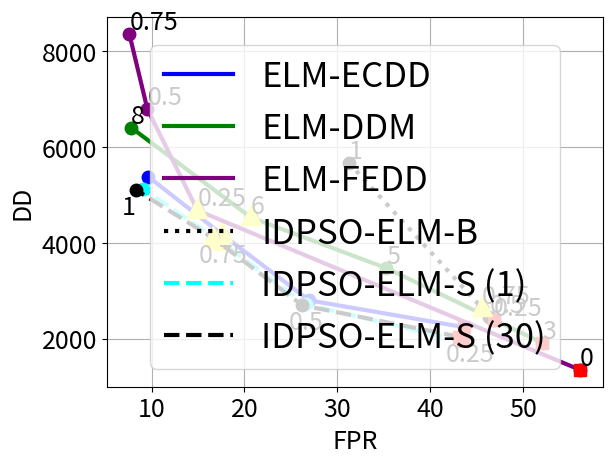
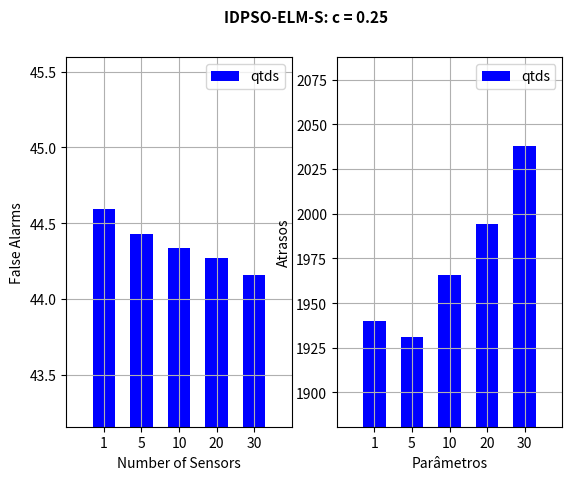
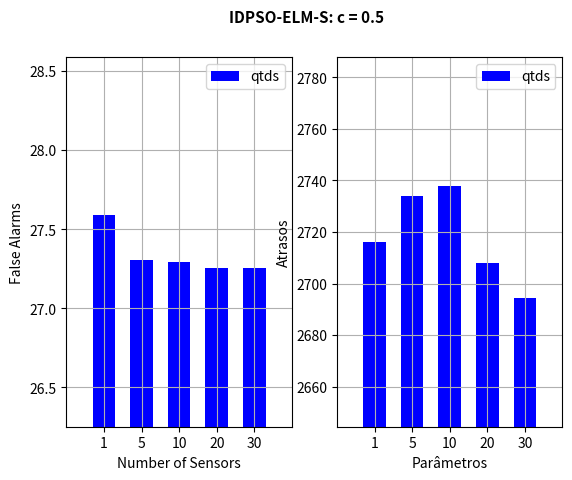
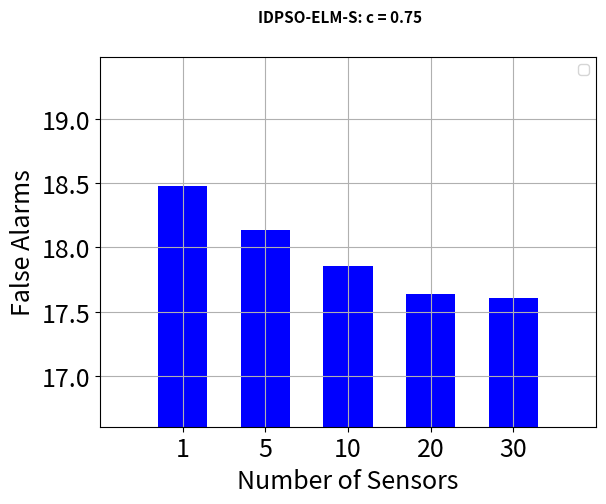
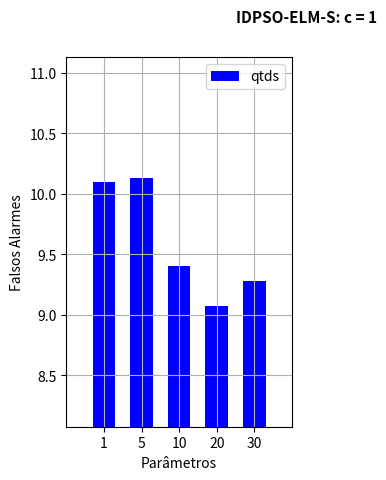

These charts were generated, in order, by the following Python code:
# -*- coding: utf-8 -*-
'''
Created on 24 de abr de 2017

@author: gusta
'''

import matplotlib.pyplot as plt

class ROC_curve():
    def __init__(self):
        pass
    
    def PlotarCurva(self, x, y, labels, tecnica):
        
        plt.plot(x, y, 'bo', label = "Parametros")
        plt.plot(x, y)
        
        plt.legend()
        
        plt.xlabel('Atrasos')
        plt.ylabel('Falsos Alarmes')
        
        for i in range(len(labels)):
            plt.text(x[i], y[i], labels[i])
            
        plt.title('%s ' % (tecnica))
        plt.grid(True)
        
        plt.show()

def main():
    '''
    tecnica1 = 'S'
    param1 = ['1', '5', '10', '20', '30']
    mae1 = [0.0424, 0.0416, 0.0424, 0.0421, 0.0425]
    fa1 = [10.10, 10.13, 9.40, 9.075, 9.28]
    
    tecnica2 = 'CPT'
    param2 = ['1', '5', '10', '25', '50']
    mae2 = [0.0375, 0.0416, 0.0422, 0.0484, 0.0583]
    fa2 = [53.90, 36.55, 20.45, 8.35, 3.50]
    
    
    
    
    ############################################GRAFICO 1 ######################################################
    figura = plt.figure()
    
    N = len(fa1)
    x = range(N)
    width = 0.6
    
    lim_mae = 0.02
    lim_mae_min = 0.01
    lim_fa = 5
    
    
    grafico1 = figura.add_subplot(2, 2, 1)
    grafico1.grid(True)
    grafico1.bar(x, fa1, width, align='center', color = 'Blue', label = tecnica1)
    grafico1.legend()
    plt.ylabel('Falsos Alarmes')
    plt.xlabel('Parâmetros')
    grafico1.axis([-1, 5, min(fa1)-lim_fa, max(fa1)+lim_fa])
    grafico1.set_xticks(x)
    grafico1.set_xticklabels(param1)
    
    
    grafico2 = figura.add_subplot(2, 2, 2)
    grafico2.grid(True)
    grafico2.bar(x, mae1, width, align='center', color = 'Blue', label = tecnica1)
    grafico2.legend()
    plt.ylabel('MAE')
    plt.xlabel('Parâmetros')
    grafico2.axis([-1, 5, min(mae1)-lim_mae_min, max(mae1)+lim_mae])
    grafico2.set_xticks(x)
    grafico2.set_xticklabels(param1)
    
    
    grafico3 = figura.add_subplot(2, 2, 3)
    grafico3.grid(True)
    grafico3.bar(x, fa2, width, align='center', color = 'Red', label = tecnica2)
    grafico3.legend()
    plt.ylabel('Falsos Alarmes')
    plt.xlabel('Parâmetros')
    grafico3.axis([-1, 5, 0, max(fa2)+lim_fa])
    grafico3.set_xticks(x)
    grafico3.set_xticklabels(param2)
    
    
    grafico4 = figura.add_subplot(2, 2, 4)
    grafico4.grid(True)
    grafico4.bar(x, mae2, width, align='center', color = 'Red', label = tecnica2)
    grafico4.legend()
    plt.ylabel('MAE')
    plt.xlabel('Parâmetros')
    grafico4.axis([-1, 5, 0, max(mae2)+lim_mae])
    grafico4.set_xticks(x)
    grafico4.set_xticklabels(param2)
    
    
    
    plt.show()
    ############################################################################################################
    
    
    ############################################GRAFICO 2 ######################################################
    figura = plt.figure()
    
    grafico1 = figura.add_subplot(1, 2, 1)
    grafico1.plot(fa1, mae1, 'bo', color = 'Blue')
    grafico1.plot(fa1, mae1, label = tecnica1)
    grafico1.legend()
    plt.xlabel('Falsos Alarmes')
    plt.ylabel('MAE')
    for i in range(len(param1)):
        grafico1.text(fa1[i], mae1[i], param1[i])
    grafico1.grid(True)
    
    grafico2 = figura.add_subplot(1, 2, 2)
    grafico2.plot(fa2, mae2, 'bo', color = 'Red')
    grafico2.plot(fa2, mae2, color = 'Red', label = tecnica2)
    grafico2.legend()
    plt.xlabel('Falsos Alarmes')
    plt.ylabel('MAE')
    for i in range(len(param1)):
        grafico2.text(fa2[i], mae2[i], param2[i])
    grafico2.grid(True)
    
    plt.show()
    ############################################################################################################
    '''
    
    cores = ['blue', 'green', 'red', 'cyan', 'purple', 'yellow', 'black']
    pontos = ['bo', 'bs', 'g^']
    line = ['-', '--', '-.', ':', 'steps']
    best = 'red'
    tradeoff = 'yellow'
    tamanho_linha = 3
    tamanho_pontos = 9
    tamanho_fonte = 18
    af_dd = 100
    af_fa = 0
    
    ###############################################-ELM-ECDD-#############################################################
    tecnica = 'ELM-ECDD'
    #param_ecdd = ['0.5', '0.75', '1', '1.5', '2']
    #atrasos_ecdd = [2798.418333,    4169.381667,   5375.136667,    7004.57,    8465.543333]
    #fa_ecdd = [26.98166667,    17.61333333,    9.651666667,    3.631666667,    1.918333333]
    param_ecdd = ['0.25', '0.5', '0.75', '1']
    atrasos_ecdd = [2237.661667,    2798.418333,    4169.381667,   5375.136667]
    fa_ecdd = [43.69833333,   26.98166667,    17.61333333,    9.651666667]
    mae_ecdd = [0.055793487,    0.056384367,    0.057980822,    0.068061947,    0.067606176]
    val_min = min(mae_ecdd)
    i = mae_ecdd.index(val_min)
    
    #cr.PlotarCurva(atrasos_ecdd, fa_ecdd, param_ecdd, tecnica)
    plt.plot(fa_ecdd, atrasos_ecdd, pontos[0], color = cores[0], markersize=tamanho_pontos)
    plt.plot(fa_ecdd, atrasos_ecdd, line[0], color = cores[0],label = tecnica, linewidth=tamanho_linha)
    plt.plot(fa_ecdd[i], atrasos_ecdd[i], pontos[1], color = best, markersize=tamanho_pontos)
    plt.plot(fa_ecdd[2], atrasos_ecdd[2]+50, pontos[2], color = tradeoff, markersize=tamanho_pontos+5)
    #plt.plot(fa_ecdd, atrasos_ecdd, 'bo', color = 'Blue')
    #plt.plot(fa_ecdd, atrasos_ecdd, label = tecnica)
    #for i in range(len(param_ecdd)):
    #    plt.text(fa_ecdd[i] + af_fa, atrasos_ecdd[i] + af_dd, param_ecdd[i], fontsize=tamanho_fonte)
    #plt.grid(True)
    #plt.show()
    
    
    ############################################################################################################
    ###############################################-ELM-DDM-ELM_pcg_ELM_DDM######################################################
    tecnica = 'ELM-DDM'   #param_ddm = ['3', '5', '6', '8', '10']
    #atrasos_ddm = [1911.4,    3469.6,    4526.4,    6400.7,    7754.9]
    #fa_ddm = [52.1,    35.3,    20.7,    7.8,    4.4]
    param_ddm = ['3', '5', '6', '8']
    atrasos_ddm = [1911.4,    3469.6,    4526.4,    6400.7]
    fa_ddm = [52.1,    35.3,    20.7,    7.8]
    mae_ddm = [0.0468,    0.0483,    0.0504,    0.0780]
    val_min = min(mae_ddm)
    i = mae_ddm.index(val_min)
    
    #cr.PlotarCurva(atrasos_ddm, fa_ddm, param_ddm, tecnica)
    plt.plot(fa_ddm, atrasos_ddm, pontos[0], color = cores[1], markersize=tamanho_pontos)
    plt.plot(fa_ddm, atrasos_ddm, line[0], color = cores[1], label = tecnica, linewidth=tamanho_linha)
    plt.plot(fa_ddm[i], atrasos_ddm[i], pontos[1], color = best, markersize=tamanho_pontos)
    plt.plot(fa_ddm[2], atrasos_ddm[2]+50, pontos[2], color = tradeoff, markersize=tamanho_pontos+5)
    #plt.plot(fa_ddm, atrasos_ddm, 'bo', color = 'Green')
    #plt.plot(fa_ddm, atrasos_ddm, label = tecnica)
    #plt.xlabel('Falsos Alarmes')
    #plt.ylabel('Atrasos')
    for i in range(len(param_ddm)):
        plt.text(fa_ddm[i] + af_fa, atrasos_ddm[i] + af_dd, param_ddm[i], fontsize=tamanho_fonte)
    #plt.grid(True)
    #plt.show()
    ############################################################################################################
    
    ###############################################-ELM-FEDD-#############################################################
    tecnica = 'ELM-FEDD'
    #param_fedd = ['0', '0.25', '0.5', '0.75', '1']
    #atrasos_fedd = [1347.108333,    4675.316667,    6790.475,    8354.65,    9809.425]
    #fa_fedd = [56.19166667,    14.94166667,    9.541666667,    7.6,    5.741666667]
    #mae_fedd = [0.058427404,    0.083492844,    0.088153567,    0.123736945,    0.104093741]
    param_fedd = ['0', '0.25', '0.5', '0.75']
    atrasos_fedd = [1347.108333,    4675.316667,    6790.475,    8354.65]
    fa_fedd = [56.19166667,    14.94166667,    9.541666667,    7.6]
    mae_fedd = [0.058427404,    0.083492844,    0.088153567,    0.123736945]
    val_min = min(mae_fedd)
    i = mae_fedd.index(val_min)
    
    #cr.PlotarCurva(atrasos_fedd, fa_fedd, param_fedd, tecnica)
    plt.plot(fa_fedd, atrasos_fedd, pontos[0], color = cores[4], markersize=tamanho_pontos)
    plt.plot(fa_fedd, atrasos_fedd, line[0], color = cores[4],label = tecnica, linewidth=tamanho_linha)
    plt.plot(fa_fedd[i], atrasos_fedd[i], pontos[1], color = best, markersize=tamanho_pontos)
    plt.plot(fa_fedd[1], atrasos_fedd[1]+50, pontos[2], color = tradeoff, markersize=tamanho_pontos+5)
    #plt.plot(fa_fedd, atrasos_fedd, 'bo', color = 'Blue')
    #plt.plot(fa_fedd, atrasos_fedd, label = tecnica)
    #plt.xlabel('Falsos Alarmes')
    #plt.ylabel('Atrasos')
    for i in range(len(param_fedd)):
        plt.text(fa_fedd[i] + af_fa, atrasos_fedd[i] + af_dd, param_fedd[i], fontsize=tamanho_fonte)
    #plt.grid(True)
    #plt.show()
    
    ###########################################-IDPSO-ELM-B DDM-ELM_pcg_ELM_DDM#########################################################
    '''
    tecnica = 'IDPSO-ELM-B (DDM)ELM_pcg_ELM_DDMparam_c = ['3', '5', '8', '10']
    
    ################################-w = 3-#################################
    atrasos_c = [1489.692083,    1468.081667,    1469.633333,   1487.083333]
    fa_c = [54.335,    54.36833333,    54.40333333,    54.24166667]
    #cr.PlotarCurva(fa_c, atrasos_c, param_c, tecnica)
    plt.plot(fa_c, atrasos_c, pontos[2], color = cores[2])
    plt.plot(fa_c, atrasos_c, line[2], color = cores[2], label = tecnica + ": limite = 1")
    
    plt.legend()
    for i in range(len(param_c)):
        plt.text(fa_c[i], atrasos_c[i], param_c[i])
    #plt.grid(True)
    #plt.show()
    #######################################################################
    '''
         
    '''
    ###########################################-IDPSO-ELM-B DDM-ELM_pcg_ELM_DDM#########################################################
    tecnica = 'IDPSO-ELM-B (DDM)ELM_pcg_ELM_DDMparam_c = ['1', '5', '10', '25', '50']
    
    ################################-w = 3-#################################
    atrasos_c = [1489.692083,    3769.291667,    7191.123333,   10976.18,    12967.58333]
    fa_c = [54.335,    37.1,    22.12,    8.403333333,    3.481666667]
    #cr.PlotarCurva(fa_c, atrasos_c, param_c, tecnica)
    plt.plot(fa_c, atrasos_c, pontos[2], color = cores[2])
    plt.plot(fa_c, atrasos_c, line[2], color = cores[2], label = tecnica + ": w = 3")
    plt.legend()
    for i in range(len(param_c)):
        plt.text(fa_c[i], atrasos_c[i], param_c[i])
    #plt.grid(True)
    #plt.show()
    #######################################################################
    
    ##############################-w = 5-####################################
    atrasos_c = [1468.081667,    3757.788333,    7419.523333,    10745.21917,    13056.07167]
    fa_c = [54.36833333,    37.04,    21.66833333,    8.613333333,    3.48]
    #cr.PlotarCurva(fa_c, atrasos_c, param_c, tecnica)
    plt.plot(fa_c, atrasos_c, pontos[2], color = cores[3])
    plt.plot(fa_c, atrasos_c, line[2], color = cores[3], label = tecnica + ": w = 5")
    plt.legend()
    for i in range(len(param_c)):
        plt.text(fa_c[i], atrasos_c[i], param_c[i])
    #plt.grid(True)
    #plt.show()
    #######################################################################
    
    ##############################-w = 8-###################################
    atrasos_c = [1469.633333,    3938.168333,    7438.128333,    10788.21333,    13028.00167]
    fa_c = [54.40333333,    36.635,    21.505,    8.451666667,    3.468333333]
    #cr.PlotarCurva(fa_c, atrasos_c, param_c, tecnica)
    plt.plot(fa_c, atrasos_c, pontos[2], color = cores[4])
    plt.plot(fa_c, atrasos_c, line[2], color = cores[4], label = tecnica + ": w = 8")
    plt.legend()
    for i in range(len(param_c)):
        plt.text(fa_c[i], atrasos_c[i], param_c[i])
    #plt.grid(True)
    #plt.show()
    #######################################################################

    ################################-w = 10-####################################
    atrasos_c = [1487.083333,    3825.583333,    7349.59,    10831.55,    13069.04167]
    fa_c = [54.24166667,    36.82666667,    21.63444444,    8.5,    3.431666667]
    #cr.PlotarCurva(fa_c, atrasos_c, param_c, tecnica)
    plt.plot(fa_c, atrasos_c, pontos[2], color = cores[5])
    plt.plot(fa_c, atrasos_c, line[2], color = cores[5], label = tecnica + ": w = 10")
    plt.legend()
    for i in range(len(param_c)):
        plt.text(fa_c[i], atrasos_c[i], param_c[i])
    #plt.grid(True)
    #plt.show()
    #######################################################################
    '''
    ############################################################################################################
    
    ###########################################-IDPSO-ELM-B ECDD-################################################################
    #tecnica = 'IDPSO-ELM-B (ECDD)'
    
    tecnica = 'IDPSO-ELM-B'
    param_c = ['0.25', '0.5', '0.75', '1']
    
    ################################-c = 0.25-#################################
    atrasos_c = [2389.11875,    2459.185,    2640.418333,    5671.061667]
    fa_c = [46.85916667,    46.40833333,    45.59666667,    31.24]
    mae_c = [0.039836941,   0.040017313,    0.04009332,  0.043023703]
    val_min = min(mae_c)
    i = mae_c.index(val_min)
    
    #cr.PlotarCurva(fa_c, atrasos_c, param_c, tecnica)
    plt.plot(fa_c, atrasos_c, pontos[0], color = cores[6], markersize=tamanho_pontos)
    #plt.plot(fa_c, atrasos_c, line[3], color = cores[6], label = tecnica + ": limite = 1")
    plt.plot(fa_c, atrasos_c, line[3], color = cores[6], label = tecnica, linewidth=tamanho_linha)
    plt.plot(fa_c[i], atrasos_c[i], pontos[1], color = best, markersize=tamanho_pontos)
    plt.plot(fa_c[2], atrasos_c[2]+50, pontos[2], color = tradeoff, markersize=tamanho_pontos+5)
    for i in range(len(param_c)):
        plt.text(fa_c[i] + af_fa, atrasos_c[i] + af_dd, param_c[i], fontsize=tamanho_fonte)
    #plt.grid(True)
    
    '''
    ###########################################-IDPSO-ELM-B ECDD-################################################################
    tecnica = 'IDPSO-ELM-B (ECDD)'
    param_c = ['1', '5', '10', '25', '50']
    
    ################################-c = 0.25-#################################
    atrasos_c = [2389.11875,    5798.526667,    8728.986667,    11483.235,    13604.10833]
    fa_c = [46.85916667,    30.49333333,    17.5,    7.491666667,    2.963333333]
    #cr.PlotarCurva(fa_c, atrasos_c, param_c, tecnica)
    plt.plot(fa_c, atrasos_c, pontos[0], color = cores[6])
    plt.plot(fa_c, atrasos_c, line[3], color = cores[6], label = tecnica + ": c = 0.25")
    plt.legend()
    for i in range(len(param_c)):
        plt.text(fa_c[i], atrasos_c[i], param_c[i])
    #plt.grid(True)
    #plt.show()
    #######################################################################
    
    ##############################-c = 0.5-####################################
    atrasos_c = [2459.185,    6415.573333,    9116.848333,    11990.5675,    13818.565]
    fa_c = [46.40833333,    28.38666667,    15.755,    6.8175,    2.808333333]
    #cr.PlotarCurva(fa_c, atrasos_c, param_c, tecnica)
    plt.plot(fa_c, atrasos_c, pontos[0], color = cores[0])
    plt.plot(fa_c, atrasos_c, line[3], color = cores[0], label = tecnica + ": c = 0.5")
    plt.legend()
    for i in range(len(param_c)):
        plt.text(fa_c[i], atrasos_c[i], param_c[i])
    #plt.grid(True)
    #plt.show()
    #######################################################################
    
    ################################-c = 0.75-####################################
    atrasos_c = [2640.418333,    6803.251667,    9459.205,    12339.03333,    14000.14]
    fa_c = [45.59666667,    26.38166667,    14.04916667,    6.496666667,    2.613333333]
    #cr.PlotarCurva(fa_c, atrasos_c, param_c, tecnica)
    plt.plot(fa_c, atrasos_c, pontos[0], color = cores[1])
    plt.plot(fa_c, atrasos_c, line[3], color = cores[1], label = tecnica + ": c = 0.75")
    plt.legend()
    for i in range(len(param_c)):
        plt.text(fa_c[i], atrasos_c[i], param_c[i])
    #plt.grid(True)
    #plt.show()
    
    ##############################-c = 1-###################################
    atrasos_c = [5671.061667,    13497.52833,    14430.69833,   15241.085,    15824.56167]
    fa_c = [31.24,    5.54,    3.511666667,    1.708333333,    0.756666667]
    #cr.PlotarCurva(fa_c, atrasos_c, param_c, tecnica)
    plt.plot(fa_c, atrasos_c, pontos[0], color = cores[2])
    plt.plot(fa_c, atrasos_c, line[3], color = cores[2], label = tecnica + ": c = 1")
    plt.legend()
    for i in range(len(param_c)):
        plt.text(fa_c[i], atrasos_c[i], param_c[i])
    #plt.grid(True)
    #plt.show()
    #######################################################################
    '''
    ############################################################################################################
    
    '''
    ##################################################-IDPSO-ELM-S-##########################################################
    tecnica = 'IDPSO-ELM-S (ECDD)'
    param_s = ['1', '5', '10', '20', '30']
    
    N = len(param_s)
    x = range(N)
    width = 0.6
    lim_fa = 1
    lim_atrasos = 50
    
    ################################-0.25-#################################
    atrasos_s = [1939.895,    1930.839167,    1965.871667,    1994.05,    2037.661667]
    fa_s = [44.595,    44.4275,    44.335,    44.26833333,    44.15833333]
    #cr.PlotarCurva(fa_s, atrasos_s, param_s, tecnica)
    plt.plot(fa_s, atrasos_s, 'bo', color = 'Blue')
    plt.plot(fa_s, atrasos_s, label = tecnica + ": c = 0.25")
    plt.legend()
    for i in range(len(param_s)):
        plt.text(fa_s[i], atrasos_s[i], param_s[i])
    #######################################################################
    
    ##############################-0.5-####################################
    atrasos_s = [2716.105,    2734.136667,    2737.878333,    2708.108333,    2694.44]
    fa_s = [27.58666667,    27.30666667,    27.29,    27.255,    27.25166667]
    #cr.PlotarCurva(fa_s, atrasos_s, param_s, tecnica)
    plt.plot(fa_s, atrasos_s, 'bo', color = 'Green')
    plt.plot(fa_s, atrasos_s, label = tecnica + ": c = 0.5")
    plt.legend()
    for i in range(len(param_s)):
        plt.text(fa_s[i], atrasos_s[i], param_s[i])
    #######################################################################
    
    ##############################-0.75-###################################
    atrasos_s = [4011.056667,    3905.813333,    4044.356667,    4050.228333,    4098.958333]
    fa_s = [18.48166667,   18.14,    17.85333333,    17.64166667,    17.605]
    #cr.PlotarCurva(fa_s, atrasos_s, param_s, tecnica)
    plt.plot(fa_s, atrasos_s, 'bo', color = 'Red')
    plt.plot(fa_s, atrasos_s, label = tecnica  + ": c = 0.75")
    plt.legend()
    for i in range(len(param_s)):
        plt.text(fa_s[i], atrasos_s[i], param_s[i])
    #######################################################################
    
    ################################-1-####################################
    atrasos_s = [5119.00,    5149.35,    5346.00,    5150.80,    5106.23]
    fa_s = [10.10, 10.13, 9.40, 9.075, 9.28]
    #cr.PlotarCurva(fa_s, atrasos_s, param_s, tecnica)
    plt.plot(fa_s, atrasos_s, 'bo', color = 'Cyan')
    plt.plot(fa_s, atrasos_s, label = tecnica + ": c = 1")
    plt.legend()
    for i in range(len(param_s)):
        plt.text(fa_s[i], atrasos_s[i], param_s[i])
    plt.grid(True)
    plt.show()
    '''
    #######################################################################
    
    
    ###########################visulização por qtds#######################
    
    #tecnica = 'IDPSO-ELM-S (ECDD)'
    
    tecnica = 'IDPSO-ELM-S'
    param_s = ['0.25', '0.5', '0.75', '1']
    
    N = len(param_s)
    x = range(N)
    width = 0.6
    lim_fa = 1
    lim_atrasos = 50
    
    ################################-1-#################################
    atrasos_s = [1939.895,    2716.105,   4011.056667,    5119.00]
    fa_s = [43.595,    26.58666667,    17.48166667,    9.10]
    mae_s = [0.041482178,    0.04362065,    0.044493041,    0.0424]
    val_min = min(mae_s)
    i = mae_s.index(val_min)
    
    #cr.PlotarCurva(fa_s, atrasos_s, param_s, tecnica)
    plt.plot(fa_s, atrasos_s, pontos[0], color = cores[3], markersize=tamanho_pontos)
    plt.plot(fa_s, atrasos_s, line[1], color = cores[3], label = tecnica + " (1)", linewidth=tamanho_linha)
    plt.plot(fa_s[i], atrasos_s[i], pontos[1], color = best, markersize=tamanho_pontos)
    plt.plot(fa_s[2], atrasos_s[2]+50, pontos[2], color = tradeoff, markersize=tamanho_pontos+5)
    #for i in range(len(param_s)):
    #    plt.text(fa_s[i] + af_fa, atrasos_s[i] + af_dd, param_s[i], fontsize=tamanho_fonte)
    #plt.grid(True)
    #plt.show()
    
    #######################################################################
    
    '''
    ##############################-5-####################################
    atrasos_s = [1930.839167,    2734.136667,    3905.813333,   5149.35]
    fa_s = [44.4275,    27.30666667,    18.14,    10.13]
    #cr.PlotarCurva(fa_s, atrasos_s, param_s, tecnica)
    plt.plot(fa_s, atrasos_s, pontos[1], color = cores[2])
    plt.plot(fa_s, atrasos_s, line[1], color = cores[2], label = tecnica + ": qtds = 5")
    plt.legend()
    for i in range(len(param_s)):
        plt.text(fa_s[i], atrasos_s[i], param_s[i])
    #plt.grid(True)
    #plt.show()
    #######################################################################
    
    ##############################-10-###################################
    atrasos_s = [1965.871667,    2737.878333,    4044.356667,    5346.00]
    fa_s = [44.335,    27.29,    17.85333333,    9.40]
    #cr.PlotarCurva(fa_s, atrasos_s, param_s, tecnica)
    plt.plot(fa_s, atrasos_s, pontos[1], color = cores[4])
    plt.plot(fa_s, atrasos_s, line[1], color = cores[4], label = tecnica  + ": qtds = 10")
    plt.legend()
    for i in range(len(param_s)):
        plt.text(fa_s[i], atrasos_s[i], param_s[i])
    #plt.grid(True)
    #plt.show()
    #######################################################################
    
    ################################-20-####################################
    atrasos_s = [1994.05,    2708.108333,    4050.228333,    5150.80]
    fa_s = [44.26833333,    27.255,    17.64166667,    9.075]
    #cr.PlotarCurva(fa_s, atrasos_s, param_s, tecnica)
    plt.plot(fa_s, atrasos_s, pontos[1], color = cores[5])
    plt.plot(fa_s, atrasos_s, line[1], color = cores[5], label = tecnica + ": qtds = 20")
    plt.legend()
    for i in range(len(param_s)):
        plt.text(fa_s[i], atrasos_s[i], param_s[i])
    #plt.grid(True)
    #plt.show()
    #######################################################################
    '''
    
    ################################-30-####################################
    atrasos_s = [2037.661667,    2694.44,    4098.958333,    5106.23]
    fa_s = [43.15833333,   26.25166667,    16.605,    8.28]
    mae_s = [0.041458538,  0.044224473,  0.045264889,   0.042510248]
    val_min = min(mae_s)
    i = mae_s.index(val_min)
    
    #cr.PlotarCurva(fa_s, atrasos_s, param_s, tecnica)
    plt.plot(fa_s, atrasos_s, pontos[0], color = cores[6], markersize=tamanho_pontos)
    plt.plot(fa_s, atrasos_s, line[1], color = cores[6], label = tecnica + " (30)", linewidth=tamanho_linha)
    plt.plot(fa_s[i], atrasos_s[i], pontos[1], color = best, markersize=tamanho_pontos)
    plt.plot(fa_s[2], atrasos_s[2]+50, pontos[2], color = tradeoff, markersize=tamanho_pontos+5)
    for i in range(len(param_s)):
        plt.text(fa_s[i] - 1.5, atrasos_s[i] - 5*af_dd, param_s[i], fontsize=tamanho_fonte)
    #######################################################################
    
    plt.tick_params(labelsize= 18)
    plt.xlabel('FPR', fontsize= 18)
    plt.ylabel('DD', fontsize=18)
    plt.legend(prop={'size':25})
    plt.grid(True)
    plt.show()


    ################################-0.25-#################################
    param_s = ['1', '5', '10', '20', '30']
    atrasos_s = [1939.895,    1930.839167,    1965.871667,    1994.05,    2037.661667]
    fa_s = [44.595,    44.4275,    44.335,    44.26833333,    44.15833333]
    
    N = len(atrasos_s)
    x = range(N)
    
    figura = plt.figure()
    figura.suptitle("IDPSO-ELM-S: c = 0.25", fontsize=11, fontweight='bold')
    grafico1 = figura.add_subplot(1, 2, 1)
    grafico1.grid(True)
    grafico1.bar(x, fa_s, width, align='center', color = 'Blue', label = 'qtds')
    grafico1.legend()
    plt.ylabel('False Alarms')
    plt.xlabel('Number of Sensors')
    grafico1.axis([-1, 5, min(fa_s)-lim_fa, max(fa_s)+lim_fa])
    grafico1.set_xticks(x)
    grafico1.set_xticklabels(param_s)
    plt.show(True)
    
    grafico2 = figura.add_subplot(1, 2, 2)
    grafico2.grid(True)
    grafico2.bar(x, atrasos_s, width, align='center', color = 'Blue',  label = 'qtds')
    grafico2.legend()
    plt.ylabel('Atrasos')
    plt.xlabel('Parâmetros')
    grafico2.axis([-1, 5, min(atrasos_s)-lim_atrasos, max(atrasos_s)+lim_atrasos])
    grafico2.set_xticks(x)
    grafico2.set_xticklabels(param_s)
    ############################################################################################################
    
    ################################-0.5-#################################
    atrasos_s = [2716.105,    2734.136667,    2737.878333,    2708.108333,    2694.44]
    fa_s = [27.58666667,    27.30666667,    27.29,    27.255,    27.25166667]
    
    figura = plt.figure()
    figura.suptitle("IDPSO-ELM-S: c = 0.5", fontsize=11, fontweight='bold')
    grafico1 = figura.add_subplot(1, 2, 1)
    grafico1.grid(True)
    grafico1.bar(x, fa_s, width, align='center', color = 'Blue', label = 'qtds')
    grafico1.legend()
    plt.ylabel('False Alarms')
    plt.xlabel('Number of Sensors')
    grafico1.axis([-1, 5, min(fa_s)-lim_fa, max(fa_s)+lim_fa])
    grafico1.set_xticks(x)
    grafico1.set_xticklabels(param_s)
    plt.show(True)
    
    grafico2 = figura.add_subplot(1, 2, 2)
    grafico2.grid(True)
    grafico2.bar(x, atrasos_s, width, align='center', color = 'Blue',  label = 'qtds')
    grafico2.legend()
    plt.ylabel('Atrasos')
    plt.xlabel('Parâmetros')
    grafico2.axis([-1, 5, min(atrasos_s)-lim_atrasos, max(atrasos_s)+lim_atrasos])
    grafico2.set_xticks(x)
    grafico2.set_xticklabels(param_s)
    plt.show(True)
    ############################################################################################################
    
    ################################-0.75-#################################
    atrasos_s = [4011.056667,    3905.813333,    4044.356667,    4050.228333,    4098.958333]
    fa_s = [18.48166667,   18.14,    17.85333333,    17.64166667,    17.605]
    
    figura = plt.figure()
    figura.suptitle("IDPSO-ELM-S: c = 0.75", fontsize=11, fontweight='bold')
    grafico1 = figura.add_subplot(1, 1, 1)
    grafico1.grid(True)
    grafico1.bar(x, fa_s, width, align='center', color = 'Blue')
    grafico1.legend()
    grafico1.axis([-1, 5, min(fa_s)-lim_fa, max(fa_s)+lim_fa])
    grafico1.set_xticks(x)
    grafico1.set_xticklabels(param_s)
    plt.tick_params(labelsize= 18)
    plt.ylabel('False Alarms', fontsize= 18)
    plt.xlabel('Number of Sensors', fontsize=18)
    plt.grid(True)
    plt.show()
    
    '''
    grafico2 = figura.add_subplot(1, 2, 2)
    grafico2.grid(True)
    grafico2.bar(x, atrasos_s, width, align='center', color = 'Blue',  label = 'qtds')
    grafico2.legend()
    plt.ylabel('Atrasos')
    plt.xlabel('Parâmetros')
    grafico2.axis([-1, 5, min(atrasos_s)-lim_atrasos, max(atrasos_s)+lim_atrasos])
    grafico2.set_xticks(x)
    grafico2.set_xticklabels(param_s)
    plt.show(True)
    '''
    ############################################################################################################
    
    ################################-1-#################################
    atrasos_s = [5119.00,    5149.35,    5346.00,    5150.80,    5106.23]
    fa_s = [10.10, 10.13, 9.40, 9.075, 9.28]
    
    figura = plt.figure()
    figura.suptitle("IDPSO-ELM-S: c = 1", fontsize=11, fontweight='bold')
    grafico1 = figura.add_subplot(1, 2, 1)
    grafico1.grid(True)
    grafico1.bar(x, fa_s, width, align='center', color = 'Blue', label = 'qtds')
    grafico1.legend()
    plt.ylabel('Falsos Alarmes')
    plt.xlabel('Parâmetros')
    grafico1.axis([-1, 5, min(fa_s)-lim_fa, max(fa_s)+lim_fa])
    grafico1.set_xticks(x)
    grafico1.set_xticklabels(param_s)
    
    '''
    grafico2 = figura.add_subplot(1, 2, 2)
    grafico2.grid(True)
    grafico2.bar(x, atrasos_s, width, align='center', color = 'Blue',  label = 'qtds')
    grafico2.legend()
    plt.ylabel('Atrasos')
    plt.xlabel('Parâmetros')
    grafico2.axis([-1, 5, min(atrasos_s)-lim_atrasos, max(atrasos_s)+lim_atrasos])
    grafico2.set_xticks(x)
    grafico2.set_xticklabels(param_s)
    '''
    plt.show(True)
    ############################################################################################################

    '''
    ############################################################################################################
    tecnica = 'IDPSO-ELM-S - qtd 4; w = 1'
    param_ecdd = ['qtd 4; w = 1']
    atrasos_ecdd = [5400.15]
    fa_ecdd = [5.775]
    #cr.PlotarCurva(atrasos_ecdd, fa_ecdd, param_ecdd, tecnica)
    plt.plot(atrasos_ecdd, fa_ecdd, 'bo', color = 'Red')
    plt.plot(atrasos_ecdd, fa_ecdd, label = tecnica)
    plt.legend()
    for i in range(len(param_ecdd)):
        plt.text(atrasos_ecdd[i], fa_ecdd[i], param_ecdd[i])
    ############################################################################################################
    
    ############################################################################################################
    tecnica = 'Cpt+Sensor'
    param_ecdd = ['0', '0.25', '0.5', '0.75', '1']
    atrasos_ecdd = [1013.1, 1536.225, 2522.45, 4088.025, 5173.35]
    fa_ecdd = [37.05, 28.825, 18.25, 11.925, 6.175]
    #cr.PlotarCurva(atrasos_ecdd, fa_ecdd, param_ecdd, tecnica)
    plt.plot(atrasos_ecdd, fa_ecdd, 'bo', color = 'Gray')
    plt.plot(atrasos_ecdd, fa_ecdd, label = tecnica, color = 'Gray')
    plt.legend()
    for i in range(len(param_ecdd)):
        plt.text(atrasos_ecdd[i], fa_ecdd[i], param_ecdd[i])
    ############################################################################################################
    
    
    
    ############################################################################################################
    tecnica = 'IDPSO-ELM-B'
    param_ecdd = ['1', '2', '3', '4', '5']
    atrasos_ecdd = [915.425, 1262.875, 1836.575, 2607.8, 3541.325]
    fa_ecdd = [37.625, 34.15, 30.65, 27.15, 23.4]
    #cr.PlotarCurva(atrasos_ecdd, fa_ecdd, param_ecdd, tecnica)
    plt.plot(atrasos_ecdd, fa_ecdd, 'bo', color = 'Purple')
    plt.plot(atrasos_ecdd, fa_ecdd, label = tecnica, color = 'Purple')
    plt.legend()
    for i in range(len(param_ecdd)):
        plt.text(atrasos_ecdd[i], fa_ecdd[i], param_ecdd[i])
    ############################################################################################################
    
    
    plt.show()
    '''
    
if __name__ == "__main__":
    main()
    
    
    